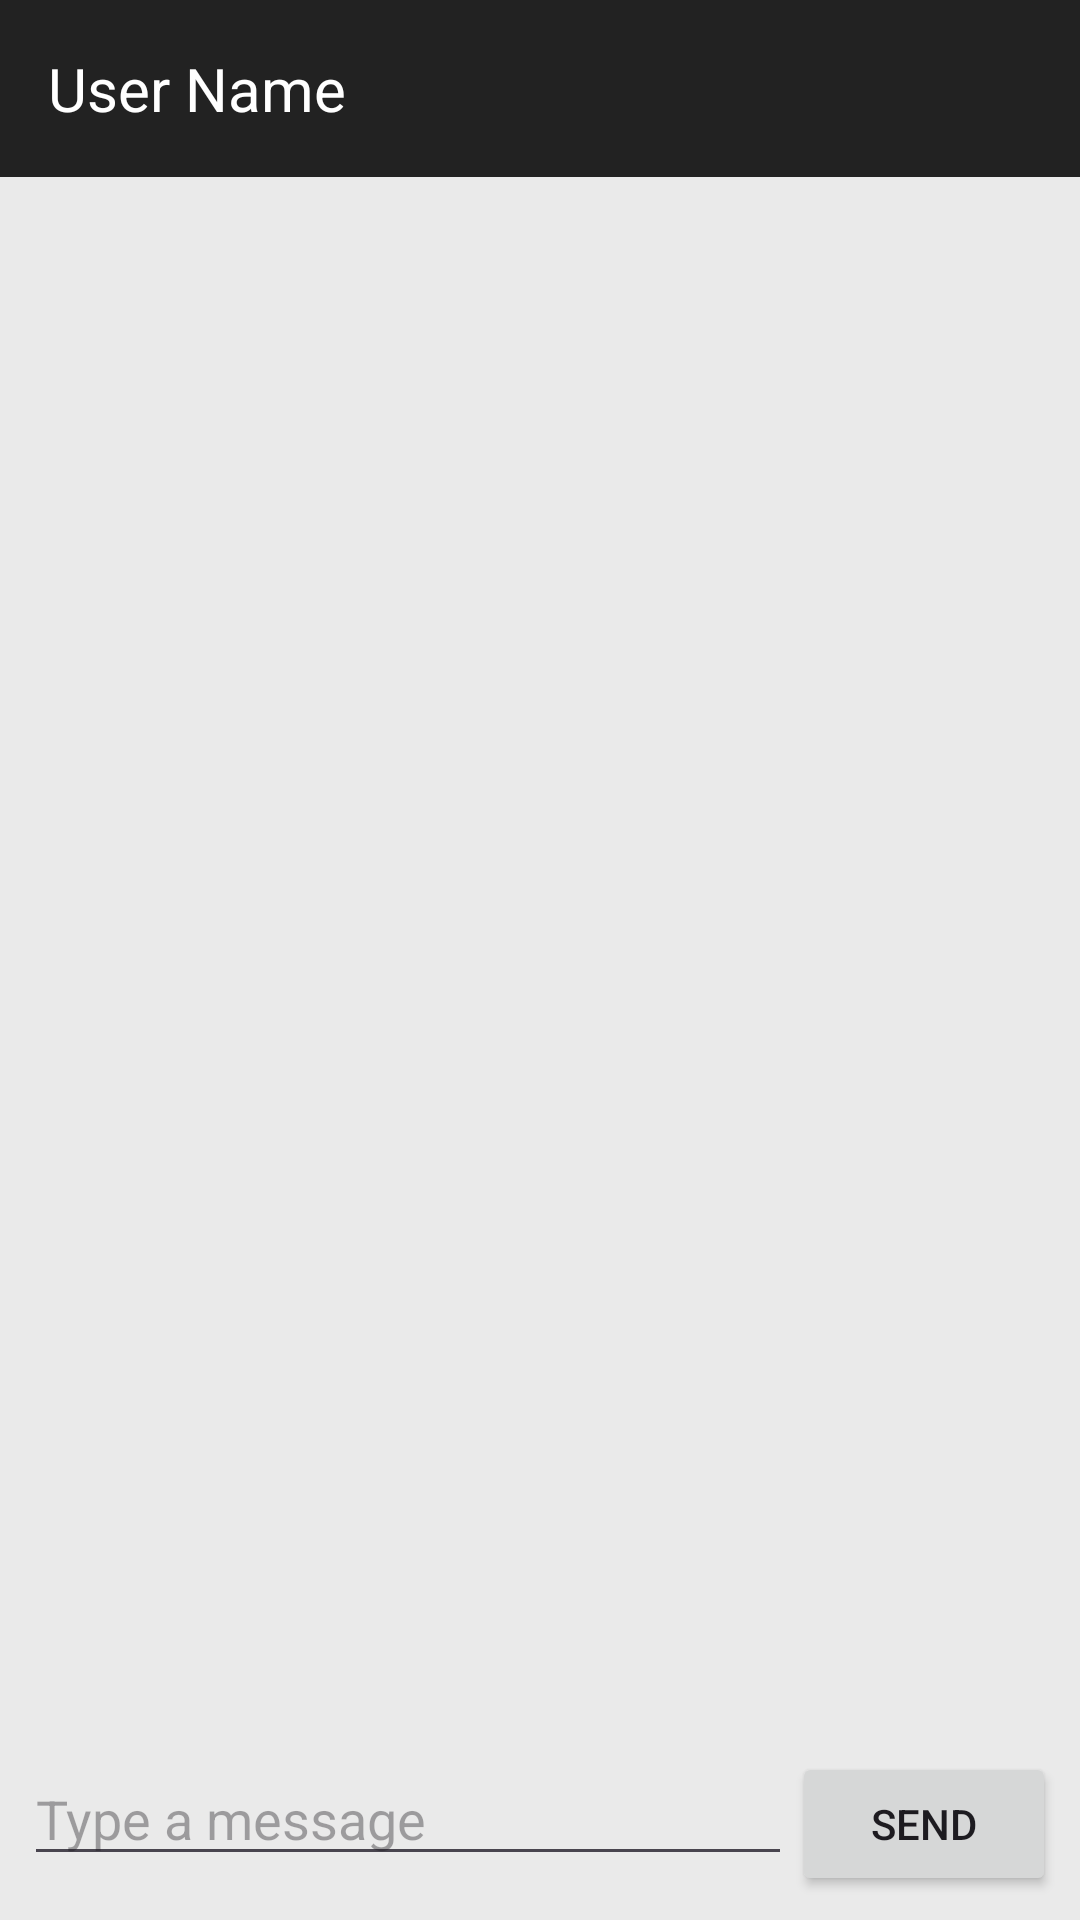

This screen was rendered from an Android layout file. Write that file and the resources it references.
<!-- AndroidManifest.xml: application theme Theme.Unimingle -->
<!-- res/layout/activity_chat.xml -->
<?xml version="1.0" encoding="utf-8"?>
<LinearLayout xmlns:android="http://schemas.android.com/apk/res/android"
    android:orientation="vertical"
    android:layout_width="match_parent"
    android:layout_height="match_parent"
    android:background="#eaeaea">

    <TextView
        android:id="@+id/tvUserName"
        android:layout_width="match_parent"
        android:layout_height="wrap_content"
        android:text="User Name"
        android:textSize="20sp"
        android:background="#222"
        android:textColor="#fff"
        android:padding="16dp"/>

    <androidx.recyclerview.widget.RecyclerView
        android:id="@+id/recyclerViewMessages"
        android:layout_width="match_parent"
        android:layout_height="0dp"
        android:layout_weight="1"
        android:padding="8dp"/>

    <LinearLayout
        android:layout_width="match_parent"
        android:layout_height="wrap_content"
        android:orientation="horizontal"
        android:padding="8dp">

        <EditText
            android:id="@+id/etMessage"
            android:layout_width="0dp"
            android:layout_height="wrap_content"
            android:layout_weight="1"
            android:hint="Type a message"/>

        <Button
            android:id="@+id/btnSend"
            android:layout_width="wrap_content"
            android:layout_height="wrap_content"
            android:text="Send"/>
    </LinearLayout>
</LinearLayout>
<!-- resources referenced by this layout -->
<resources>
  <style name="Theme.Unimingle" parent="Base.Theme.Unimingle" />
  <style name="Base.Theme.Unimingle" parent="Theme.Material3.DayNight.NoActionBar">
          
          
      </style>
</resources>
